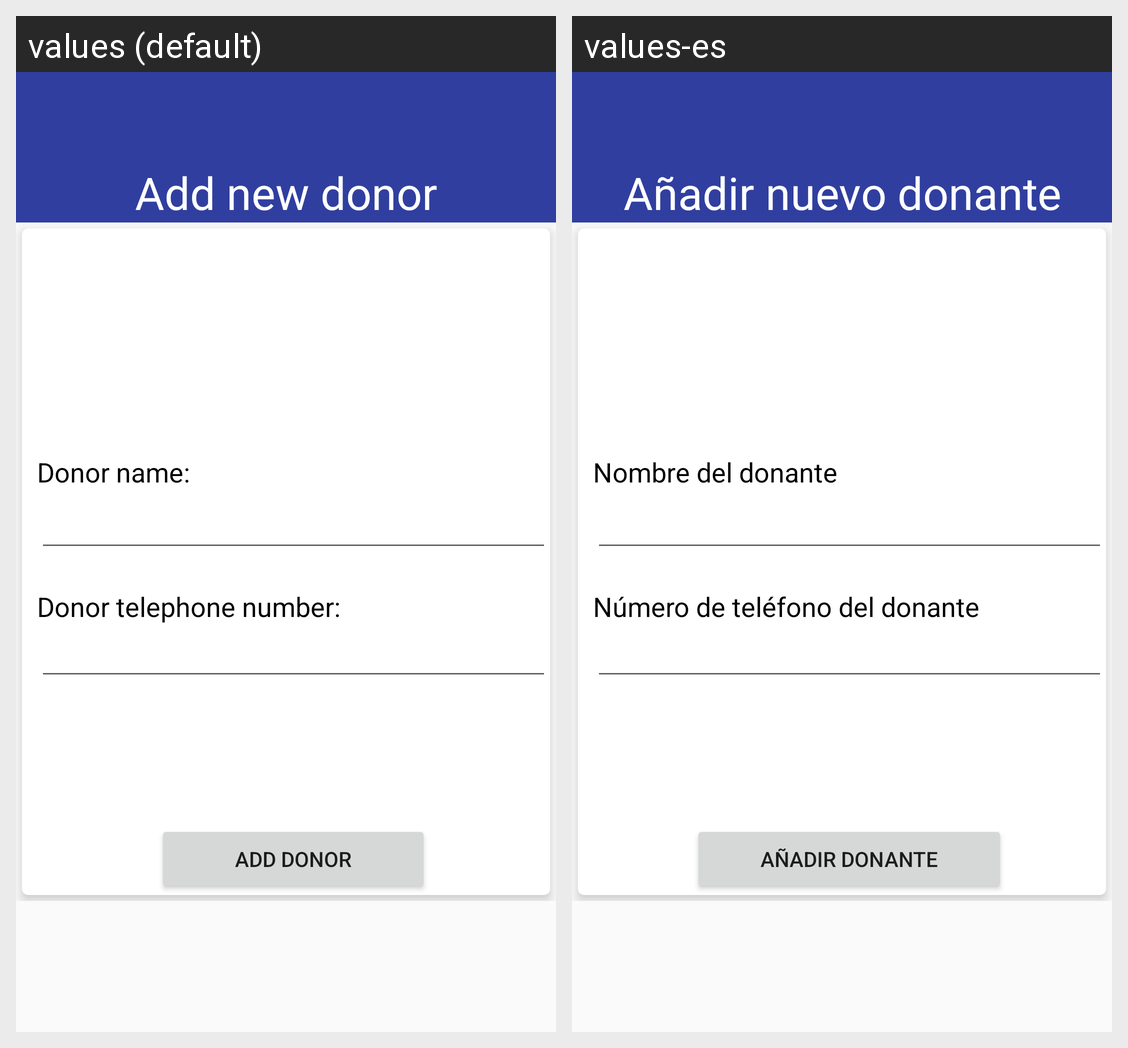

The Android screen above is rendered under two locales of the same app. Produce the string resources it draws, with the default and per-locale values.
Android screen res/layout/fragment_add_inventory_new_donor.xml rendered under 2 locales, left to right: values (default), values-es. Device: Nexus 5 (rendered at 1080×1920; each locale shown at half size, 540×960, under a caption strip naming it); theme AppTheme.
Strings drawn on this screen, with the default value and each locale's value (text and hints the layout hard-codes, and strings that could not be matched under every locale, appear in the picture but are not listed):

add_new_donor_title
  values: Add new donor
  values-es: Añadir nuevo donante

donor_name
  values: Donor name:
  values-es: Nombre del donante

donor_phone
  values: Donor telephone number:
  values-es: Número de teléfono del donante

add_donor_button
  values: Add donor
  values-es: Añadir donante
